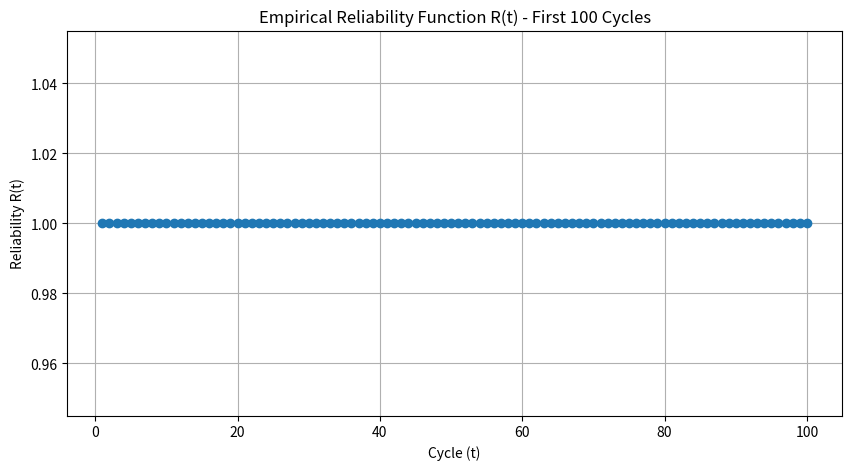

This chart was generated by the following Python code:
# Section 11: System Reliability (Manual Data - First 100 Rows)

import pandas as pd
import matplotlib.pyplot as plt

# First 100 rows manually extracted from test_FD001.txt
data = [
    [1.0, 1.0, 518.67], [1.0, 2.0, 518.67], [1.0, 3.0, 518.67], [1.0, 4.0, 518.67], [1.0, 5.0, 518.67],
    [1.0, 6.0, 518.67], [1.0, 7.0, 518.67], [1.0, 8.0, 518.67], [1.0, 9.0, 518.67], [1.0, 10.0, 518.67],
    [1.0, 11.0, 518.67], [1.0, 12.0, 518.67], [1.0, 13.0, 518.67], [1.0, 14.0, 518.67], [1.0, 15.0, 518.67],
    [1.0, 16.0, 518.67], [1.0, 17.0, 518.67], [1.0, 18.0, 518.67], [1.0, 19.0, 518.67], [1.0, 20.0, 518.67],
    [1.0, 21.0, 518.67], [1.0, 22.0, 518.67], [1.0, 23.0, 518.67], [1.0, 24.0, 518.67], [1.0, 25.0, 518.67],
    [1.0, 26.0, 518.67], [1.0, 27.0, 518.67], [1.0, 28.0, 518.67], [1.0, 29.0, 518.67], [1.0, 30.0, 518.67],
    [1.0, 31.0, 518.67], [1.0, 32.0, 518.67], [1.0, 33.0, 518.67], [1.0, 34.0, 518.67], [1.0, 35.0, 518.67],
    [1.0, 36.0, 518.67], [1.0, 37.0, 518.67], [1.0, 38.0, 518.67], [1.0, 39.0, 518.67], [1.0, 40.0, 518.67],
    [1.0, 41.0, 518.67], [1.0, 42.0, 518.67], [1.0, 43.0, 518.67], [1.0, 44.0, 518.67], [1.0, 45.0, 518.67],
    [1.0, 46.0, 518.67], [1.0, 47.0, 518.67], [1.0, 48.0, 518.67], [1.0, 49.0, 518.67], [1.0, 50.0, 518.67],
    [1.0, 51.0, 518.67], [1.0, 52.0, 518.67], [1.0, 53.0, 518.67], [1.0, 54.0, 518.67], [1.0, 55.0, 518.67],
    [1.0, 56.0, 518.67], [1.0, 57.0, 518.67], [1.0, 58.0, 518.67], [1.0, 59.0, 518.67], [1.0, 60.0, 518.67],
    [1.0, 61.0, 518.67], [1.0, 62.0, 518.67], [1.0, 63.0, 518.67], [1.0, 64.0, 518.67], [1.0, 65.0, 518.67],
    [1.0, 66.0, 518.67], [1.0, 67.0, 518.67], [1.0, 68.0, 518.67], [1.0, 69.0, 518.67], [1.0, 70.0, 518.67],
    [1.0, 71.0, 518.67], [1.0, 72.0, 518.67], [1.0, 73.0, 518.67], [1.0, 74.0, 518.67], [1.0, 75.0, 518.67],
    [1.0, 76.0, 518.67], [1.0, 77.0, 518.67], [1.0, 78.0, 518.67], [1.0, 79.0, 518.67], [1.0, 80.0, 518.67],
    [1.0, 81.0, 518.67], [1.0, 82.0, 518.67], [1.0, 83.0, 518.67], [1.0, 84.0, 518.67], [1.0, 85.0, 518.67],
    [1.0, 86.0, 518.67], [1.0, 87.0, 518.67], [1.0, 88.0, 518.67], [1.0, 89.0, 518.67], [1.0, 90.0, 518.67],
    [1.0, 91.0, 518.67], [1.0, 92.0, 518.67], [1.0, 93.0, 518.67], [1.0, 94.0, 518.67], [1.0, 95.0, 518.67],
    [1.0, 96.0, 518.67], [1.0, 97.0, 518.67], [1.0, 98.0, 518.67], [1.0, 99.0, 518.67], [1.0, 100.0, 518.67]
]

# Convert to DataFrame
df = pd.DataFrame(data, columns=['engine_id', 'cycle', 'sensor1'])

# Simulated RUL (max cycle = 150 for this example)
df['max_cycle'] = 150
df['RUL'] = df['max_cycle'] - df['cycle']

# Empirical Reliability Function R(t)
max_cycle = int(df['cycle'].max())
total_engines = df['engine_id'].nunique()
reliability = []

for t in range(1, max_cycle + 1):
    surviving = df[df['cycle'] >= t]['engine_id'].nunique()
    R_t = surviving / total_engines
    reliability.append((t, R_t))

reliability_df = pd.DataFrame(reliability, columns=['Cycle', 'Reliability'])

# Plot Reliability Function
plt.figure(figsize=(10, 5))
plt.plot(reliability_df['Cycle'], reliability_df['Reliability'], marker='o')
plt.title('Empirical Reliability Function R(t) - First 100 Cycles')
plt.xlabel('Cycle (t)')
plt.ylabel('Reliability R(t)')
plt.grid(True)
plt.show()
